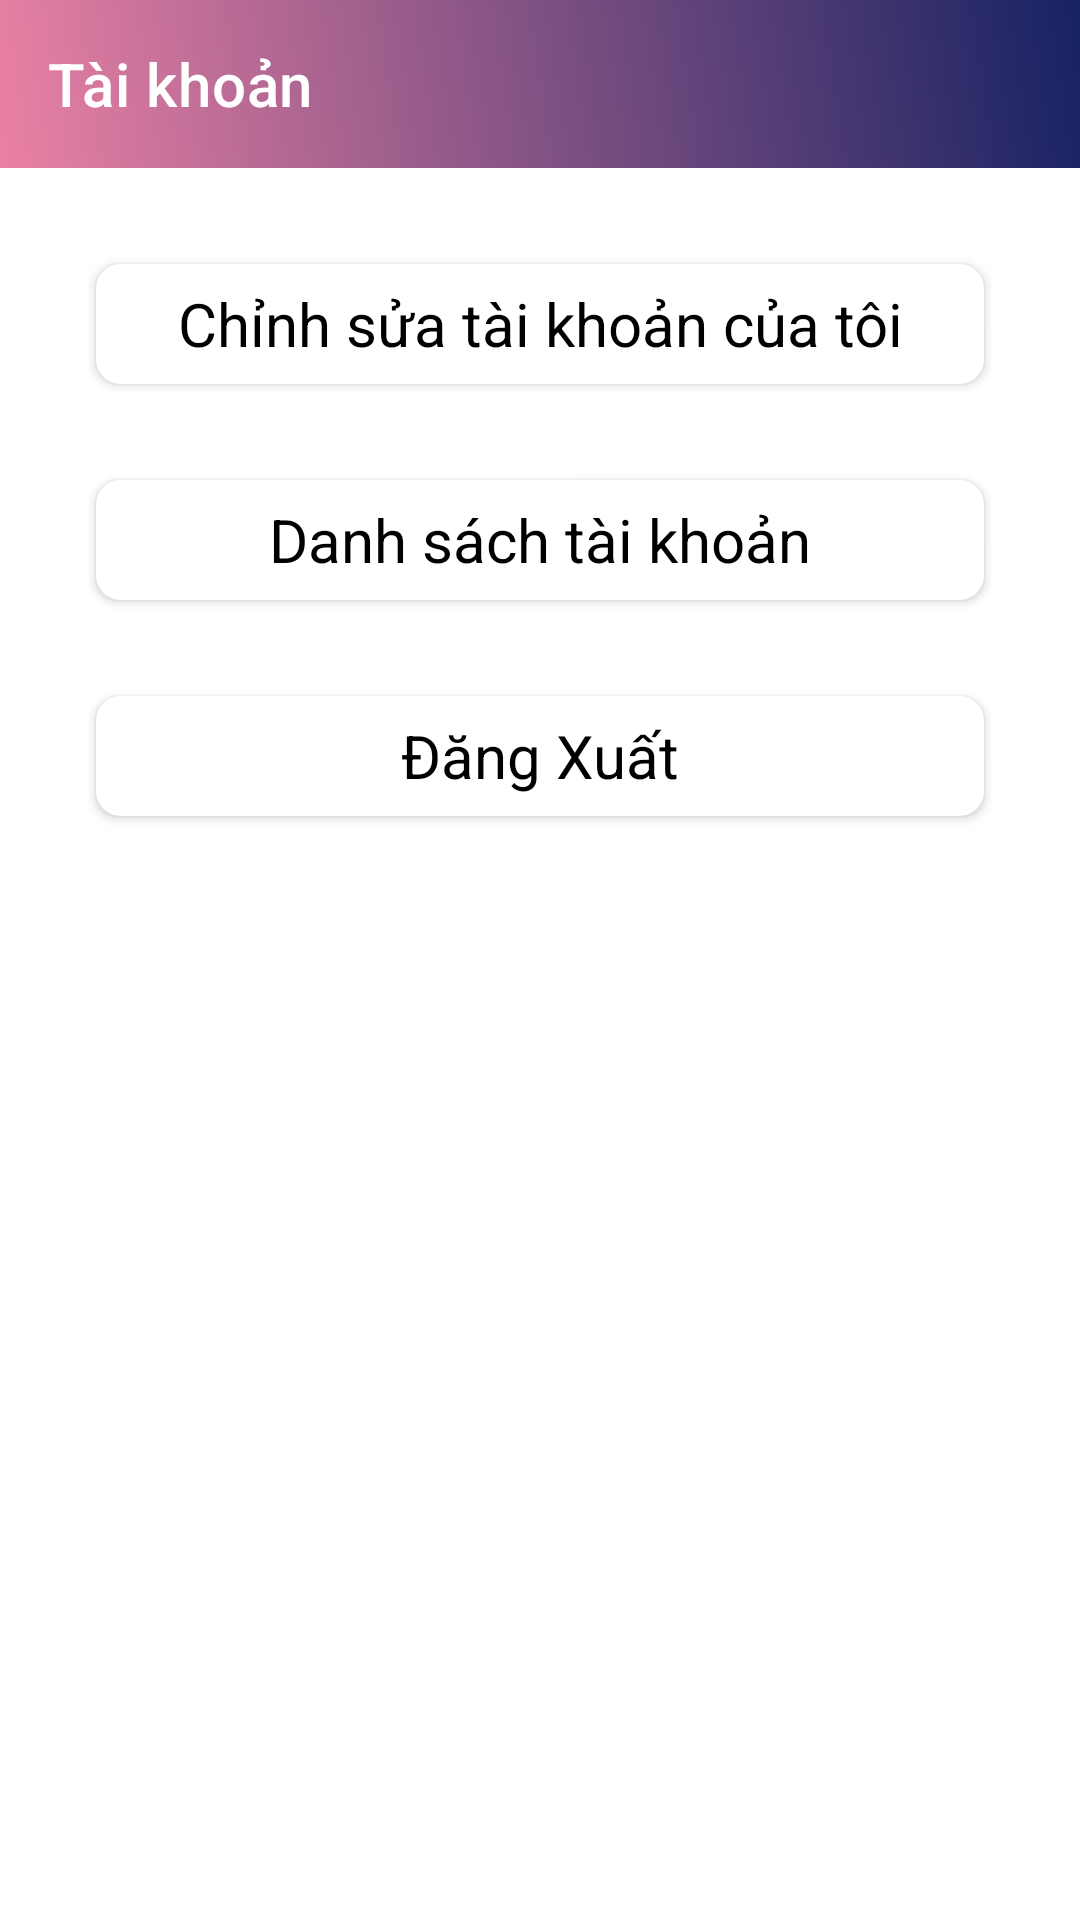

Here is an Android app screen rendered from its layout file. Give the layout XML and the strings, colors and styles it references.
<!-- AndroidManifest.xml: application theme Theme.QuanLyBanHang -->
<!-- res/layout/fragment_account.xml -->
<?xml version="1.0" encoding="utf-8"?>
<LinearLayout xmlns:android="http://schemas.android.com/apk/res/android"
    xmlns:tools="http://schemas.android.com/tools"
    android:layout_width="match_parent"
    android:orientation="vertical"
    android:layout_height="match_parent"
    xmlns:app="http://schemas.android.com/apk/res-auto"
    tools:context=".fragment.AccountFragment">

    <androidx.appcompat.widget.Toolbar
        android:id="@+id/toolbar"
        android:layout_width="match_parent"
        android:layout_height="?attr/actionBarSize"
        android:background="@drawable/gradients"
        app:popupTheme="@style/ThemeOverlay.AppCompat.Light"
        app:title="Tài khoản"
        app:titleTextColor="@color/white" />

    <androidx.cardview.widget.CardView
        android:elevation="3dp"
        app:cardCornerRadius="8dp"
        android:layout_marginTop="32dp"
        android:layout_marginHorizontal="32dp"
        android:layout_width="match_parent"
        android:layout_height="wrap_content">
        <TextView
            android:id="@+id/tvChinhSuaTaiKhoan"
            android:text="Chỉnh sửa tài khoản của tôi"
            android:textColor="@color/black"
            android:textSize="20sp"
            android:gravity="center"
            android:layout_height="40dp"
            android:layout_width="match_parent"/>
    </androidx.cardview.widget.CardView>


    <androidx.cardview.widget.CardView
        android:id="@+id/cardview"
        android:elevation="3dp"
        app:cardCornerRadius="8dp"
        android:layout_marginTop="32dp"
        android:layout_marginHorizontal="32dp"
        android:layout_width="match_parent"
        android:layout_height="wrap_content">
        <TextView
            android:id="@+id/tvXemTaiKhoan"
            android:text="Danh sách tài khoản"
            android:textColor="@color/black"
            android:textSize="20sp"
            android:gravity="center"
            android:layout_height="40dp"
            android:layout_width="match_parent"/>
    </androidx.cardview.widget.CardView>


    <androidx.cardview.widget.CardView
        android:elevation="3dp"
        app:cardCornerRadius="8dp"
        android:layout_marginTop="32dp"
        android:layout_marginHorizontal="32dp"
        android:layout_width="match_parent"
        android:layout_height="wrap_content">
        <TextView
            android:id="@+id/tvLogOut"
            android:text="Đăng Xuất"
            android:textColor="@color/black"
            android:textSize="20sp"
            android:gravity="center"
            android:layout_height="40dp"
            android:layout_width="match_parent"/>
    </androidx.cardview.widget.CardView>

</LinearLayout>
<!-- resources referenced by this layout -->
<resources>
  <color name="black">#FF000000</color>
  <color name="white">#FFFFFFFF</color>
  <!-- drawable gradients (drawable) -->
  <?xml version="1.0" encoding="utf-8"?>
  <shape
      android:shape="rectangle"
      xmlns:android="http://schemas.android.com/apk/res/android">
      <gradient
          android:angle="45"
          android:endColor="@color/xanh_dam"
          android:startColor="@color/do_choi"/>
  </shape>
  <style name="Theme.QuanLyBanHang" parent="Theme.MaterialComponents.DayNight.NoActionBar">
          
          <item name="colorPrimary">@color/purple_500</item>
          <item name="colorPrimaryVariant">@color/purple_700</item>
          <item name="colorOnPrimary">@color/white</item>
          
          <item name="colorSecondary">@color/teal_200</item>
          <item name="colorSecondaryVariant">@color/teal_700</item>
          <item name="colorOnSecondary">@color/black</item>
          
          <item name="android:statusBarColor" tools:targetApi="l">?attr/colorPrimaryVariant</item>
          
      </style>
  <color name="xanh_dam">#172263</color>
  <color name="do_choi">#EA81A4</color>
  <color name="purple_500">#FF6200EE</color>
  <color name="purple_700">#FF3700B3</color>
  <color name="teal_200">#FF03DAC5</color>
  <color name="teal_700">#FF018786</color>
</resources>
